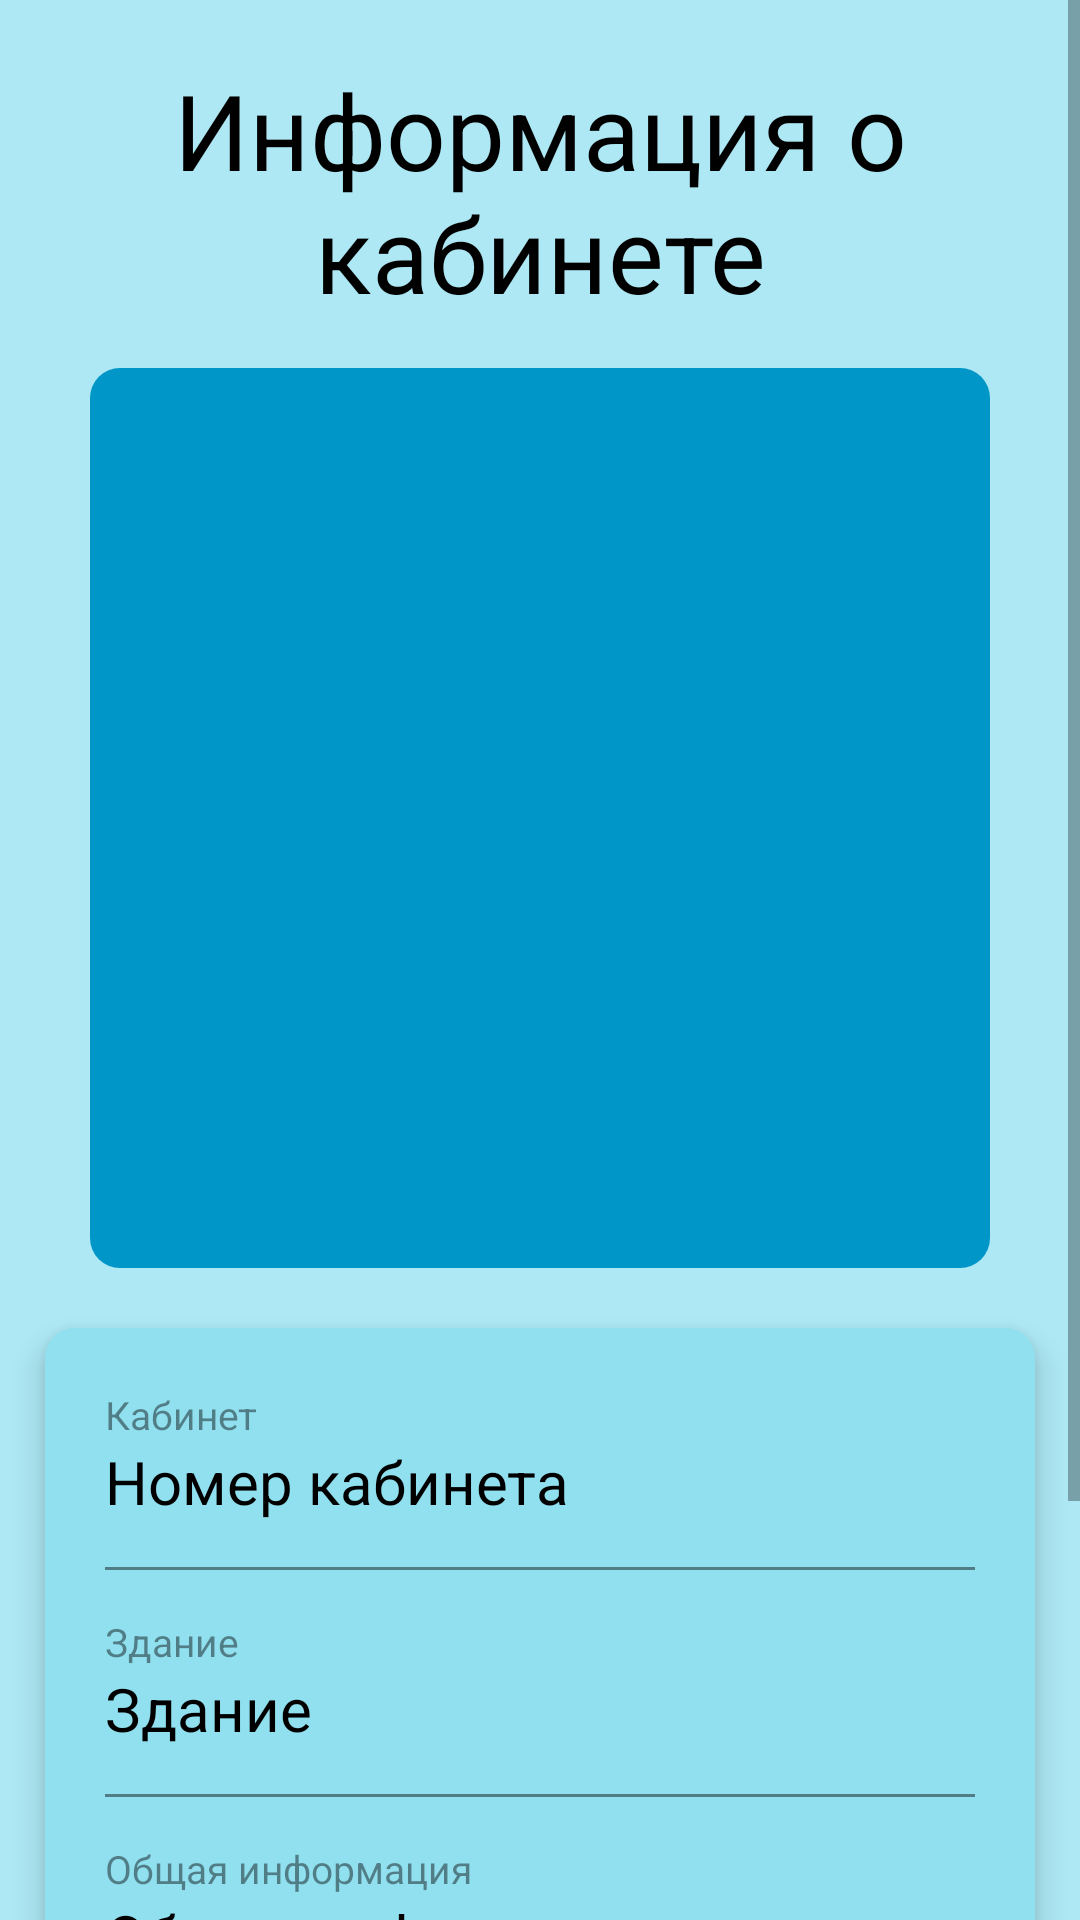

Here is an Android app screen rendered from its layout file. Give the layout XML and the strings, colors and styles it references.
<!-- AndroidManifest.xml: application theme Theme.Diplom -->
<!-- res/layout/activity_admin_cabinet_info.xml -->
<?xml version="1.0" encoding="utf-8"?>
<LinearLayout xmlns:android="http://schemas.android.com/apk/res/android"
    xmlns:app="http://schemas.android.com/apk/res-auto"
    xmlns:tools="http://schemas.android.com/tools"
    android:layout_width="match_parent"
    android:layout_height="match_parent"
    tools:context=".AdminCabinetInfoActivity"
    android:orientation="vertical"
    android:background="@color/layoutBack">

    <ScrollView
        android:id="@+id/myview"
        android:layout_width="fill_parent"
        android:layout_height="fill_parent"
        android:orientation="vertical" >

        <LinearLayout
            android:layout_width="fill_parent"
            android:layout_height="wrap_content"
            android:background="@color/layoutBack"
            android:orientation="vertical" >

            <TextView
                android:id="@+id/textTitle"
                android:layout_width="wrap_content"
                android:layout_height="wrap_content"
                android:layout_gravity="center"
                android:textAlignment="center"
                android:layout_marginTop="20dp"
                android:textSize="35dp"
                android:inputType="textMultiLine"
                android:text="Информация о кабинете"
                android:textColor="@color/textColor"/>

            <ImageView
                android:id="@+id/imageCabinetAd"
                android:layout_width="300dp"
                android:layout_height="300dp"
                android:layout_gravity="center"
                android:contentDescription="noPhoto"
                android:layout_marginTop="15dp"
                app:srcCompat="@drawable/ic_baseline_insert_photo_24"
                android:background="@drawable/image_back"/>

            <com.google.android.material.card.MaterialCardView
                android:id="@+id/card_view"
                android:layout_width="match_parent"
                android:layout_height="wrap_content"
                android:layout_gravity="center"
                android:elevation="6dp"
                android:stateListAnimator="@null"
                android:layout_marginTop="20dp"
                android:layout_marginLeft="15dp"
                android:layout_marginRight="15dp"
                android:layout_marginBottom="15dp"
                android:translationZ="5dp"
                app:cardBackgroundColor="@color/cardView"
                app:cardCornerRadius="10dp"
                app:layout_constraintEnd_toEndOf="parent"
                app:layout_constraintStart_toStartOf="parent"
                app:layout_constraintTop_toBottomOf="@+id/imageCabinetAd">

                <LinearLayout
                    android:layout_width="fill_parent"
                    android:layout_height="wrap_content"
                    android:background="@color/cardView"
                    android:orientation="vertical">

                    <TextView
                        android:id="@+id/textViewLabel"
                        android:layout_width="wrap_content"
                        android:layout_height="wrap_content"
                        android:layout_marginTop="20dp"
                        android:layout_marginLeft="20dp"
                        android:layout_gravity="left"
                        android:text="Кабинет"
                        android:textColor="@color/visible_hint"
                        android:textSize="13dp" />

                    <TextView
                        android:id="@+id/textCabinetNumAd"
                        android:layout_width="wrap_content"
                        android:layout_height="wrap_content"
                        android:layout_gravity="left"
                        android:layout_marginLeft="20dp"
                        android:layout_marginBottom="15dp"
                        android:text="Номер кабинета"
                        android:inputType="textMultiLine"
                        android:textColor="@color/textColor"
                        android:textSize="20dp"/>

                    <View
                        android:layout_width="match_parent"
                        android:layout_height="1dp"
                        android:layout_gravity="center"
                        android:layout_marginLeft="20dp"
                        android:layout_marginRight="20dp"
                        android:layout_marginBottom="15dp"
                        android:background="@color/visible_hint"/>

                    <TextView
                        android:id="@+id/textViewTitleBuild"
                        android:layout_width="wrap_content"
                        android:layout_height="wrap_content"
                        android:layout_marginLeft="20dp"
                        android:layout_gravity="left"
                        android:text="Здание"
                        android:textColor="@color/visible_hint"
                        android:textSize="13dp" />

                    <TextView
                        android:id="@+id/textBuildAd"
                        android:layout_width="wrap_content"
                        android:layout_height="wrap_content"
                        android:layout_gravity="left"
                        android:text="Здание"
                        android:inputType="textMultiLine"
                        android:layout_marginBottom="15dp"
                        android:layout_marginLeft="20dp"
                        android:textColor="@color/textColor"
                        android:textSize="20dp"/>

                    <View
                        android:layout_width="match_parent"
                        android:layout_height="1dp"
                        android:layout_gravity="center"
                        android:layout_marginLeft="20dp"
                        android:layout_marginRight="20dp"
                        android:layout_marginBottom="15dp"
                        android:background="@color/visible_hint"/>

                    <TextView
                        android:id="@+id/textViewTitleInfo"
                        android:layout_width="wrap_content"
                        android:layout_height="wrap_content"
                        android:layout_marginLeft="20dp"
                        android:layout_gravity="left"
                        android:text="Общая информация"
                        android:textColor="@color/visible_hint"
                        android:textSize="13dp" />

                    <TextView
                        android:id="@+id/textGeneralInfoAd"
                        android:layout_width="wrap_content"
                        android:layout_height="wrap_content"
                        android:layout_gravity="left"
                        android:text="Общая информация"
                        android:inputType="textMultiLine"
                        android:layout_marginLeft="20dp"
                        android:layout_marginBottom="20dp"
                        android:textColor="@color/textColor"
                        android:textSize="20dp"/>

                </LinearLayout>

            </com.google.android.material.card.MaterialCardView>

            <com.google.android.material.button.MaterialButton
                android:id="@+id/btnEditCabinet"
                android:layout_width="250dp"
                android:layout_height="50dp"
                android:layout_gravity="center"
                android:layout_marginBottom="5dp"
                android:text="Изменить кабинет"
                android:textAlignment="center"
                android:backgroundTint="@color/buttonColor"
                android:elevation="6dp"
                android:stateListAnimator="@null"
                android:translationZ="5dp"/>

            <com.google.android.material.button.MaterialButton
                android:id="@+id/btnViewReport"
                android:layout_width="250dp"
                android:layout_height="50dp"
                android:layout_gravity="center"
                android:layout_marginBottom="20dp"
                android:text="Посмотреть отчеты"
                android:textAlignment="center"
                android:backgroundTint="@color/buttonColor"
                android:elevation="6dp"
                android:stateListAnimator="@null"
                android:translationZ="5dp"/>

        </LinearLayout>

    </ScrollView>

</LinearLayout>
<!-- resources referenced by this layout -->
<resources>
  <color name="buttonColor">#0096C7</color>
  <color name="cardView">#90E0EF</color>
  <color name="layoutBack">#ADE8F4</color>
  <color name="textColor">#000000</color>
  <color name="visible_hint">#70000000</color>
  <!-- drawable image_back (drawable) -->
  <?xml version="1.0" encoding="utf-8"?>
  <shape xmlns:android="http://schemas.android.com/apk/res/android" >
  
      <solid android:color="@color/buttonColor" />
  
      <corners android:radius="10dp" />
  </shape>
  <style name="Theme.Diplom" parent="Theme.MaterialComponents.DayNight.DarkActionBar">
          
          <item name="colorPrimary">@color/hintTextColor</item>
          <item name="colorPrimaryVariant">#000000</item>
          <item name="colorOnPrimary">@color/white</item>
          
          <item name="colorSecondary">@color/hintTextColor</item>
          <item name="colorSecondaryVariant">@color/teal_700</item>
          <item name="colorOnSecondary">@color/black</item>
          
          <item name="android:statusBarColor" tools:targetApi="l">?attr/colorPrimaryVariant</item>
          
          <item name="windowActionBar">false</item>
          <item name="windowNoTitle">true</item>
      </style>
  <color name="hintTextColor">#0096C7</color>
  <color name="white">#FFFFFFFF</color>
  <color name="teal_700">#FF018786</color>
  <color name="black">#FF000000</color>
</resources>
